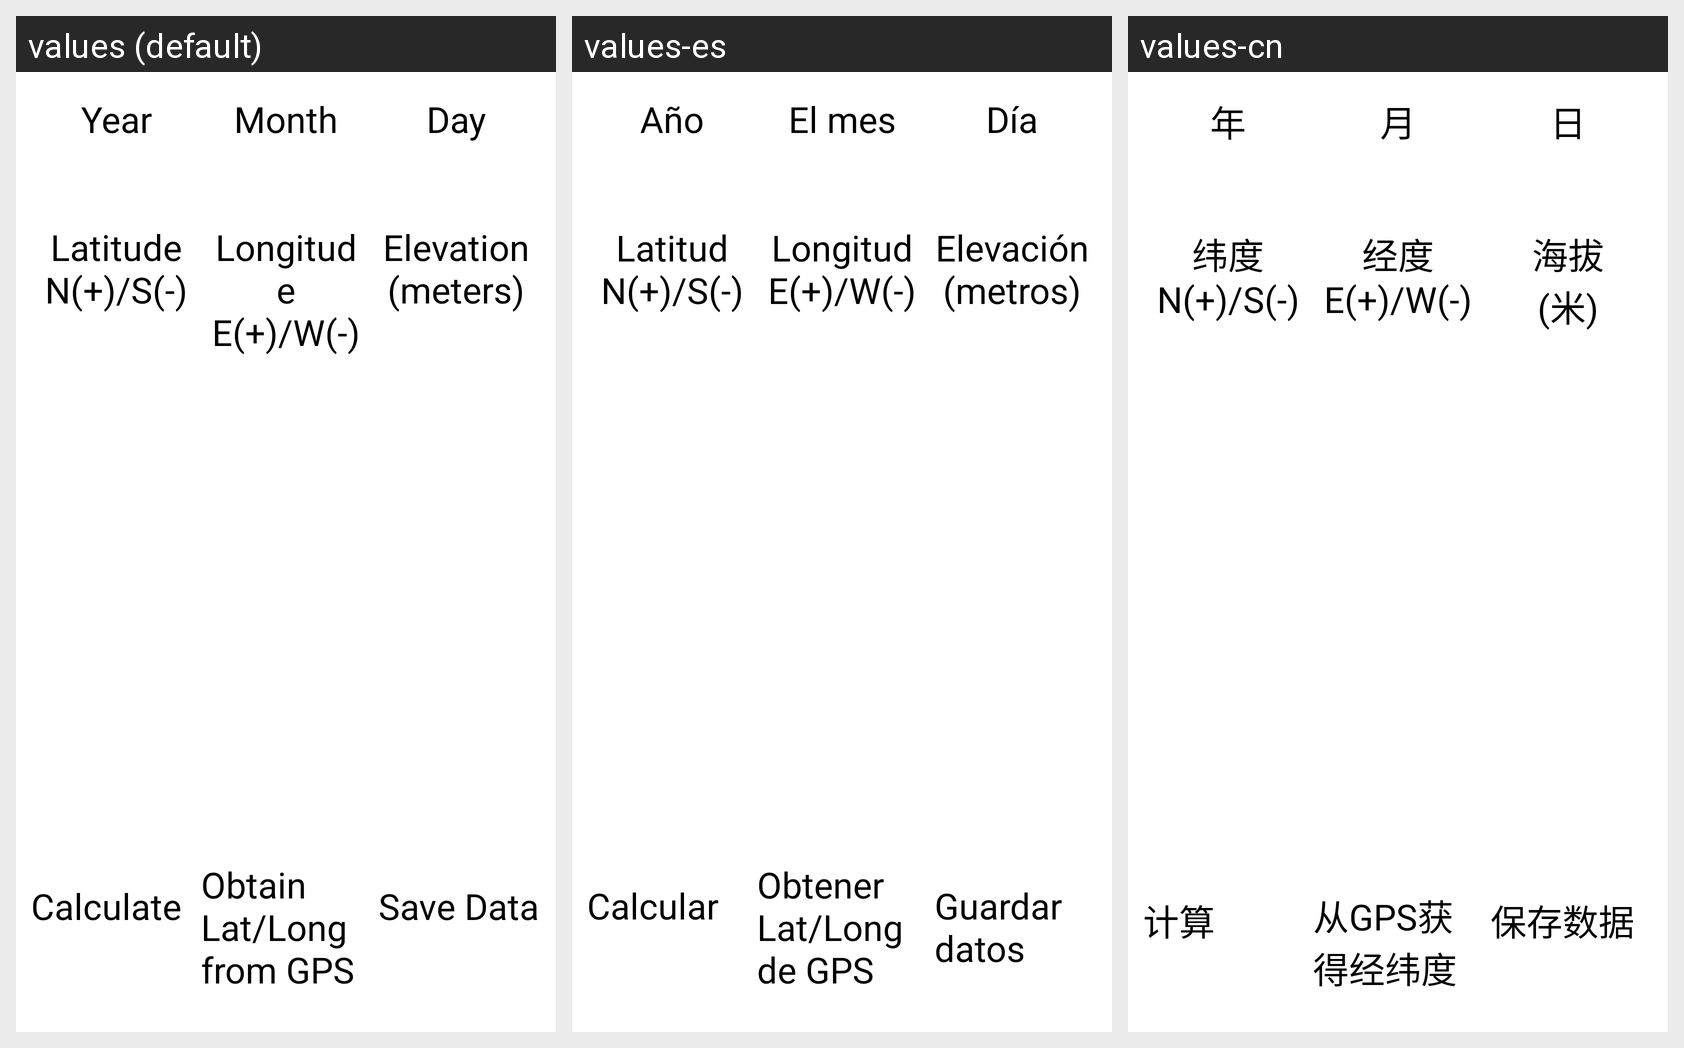

For this localized Android screen grid, give each drawn string resource with its value in every locale shown.
Android screen res/layout/fragment_earthtide.xml rendered under 3 locales, left to right: values (default), values-es, values-cn. Device: Nexus 5 (rendered at 1080×1920; each locale shown at half size, 540×960, under a caption strip naming it); theme AppTheme.
Strings drawn on this screen, with the default value and each locale's value (text and hints the layout hard-codes, and strings that could not be matched under every locale, appear in the picture but are not listed):

year
  values: Year
  values-es: Año
  values-cn: 年

month
  values: Month
  values-es: El mes
  values-cn: 月

day
  values: Day
  values-es: Día
  values-cn: 日

latitude
  values: Latitude
      N(+)/S(-)
  values-es: Latitud
      N(+)/S(-)
  values-cn: 纬度
      N(+)/S(-)

longitude
  values: Longitude
      E(+)/W(-)
  values-es: Longitud
      E(+)/W(-)
  values-cn: 经度
      E(+)/W(-)

elevation
  values: Elevation
      (meters)
  values-es: Elevación
      (metros)
  values-cn: 海拔
      (米)

calculate
  values: Calculate
  values-es: Calcular
  values-cn: 计算

obtain_gps
  values: Obtain Lat/Long from GPS
  values-es: Obtener Lat/Long de GPS
  values-cn: 从GPS获得经纬度

save_data
  values: Save Data
  values-es: Guardar datos
  values-cn: 保存数据
